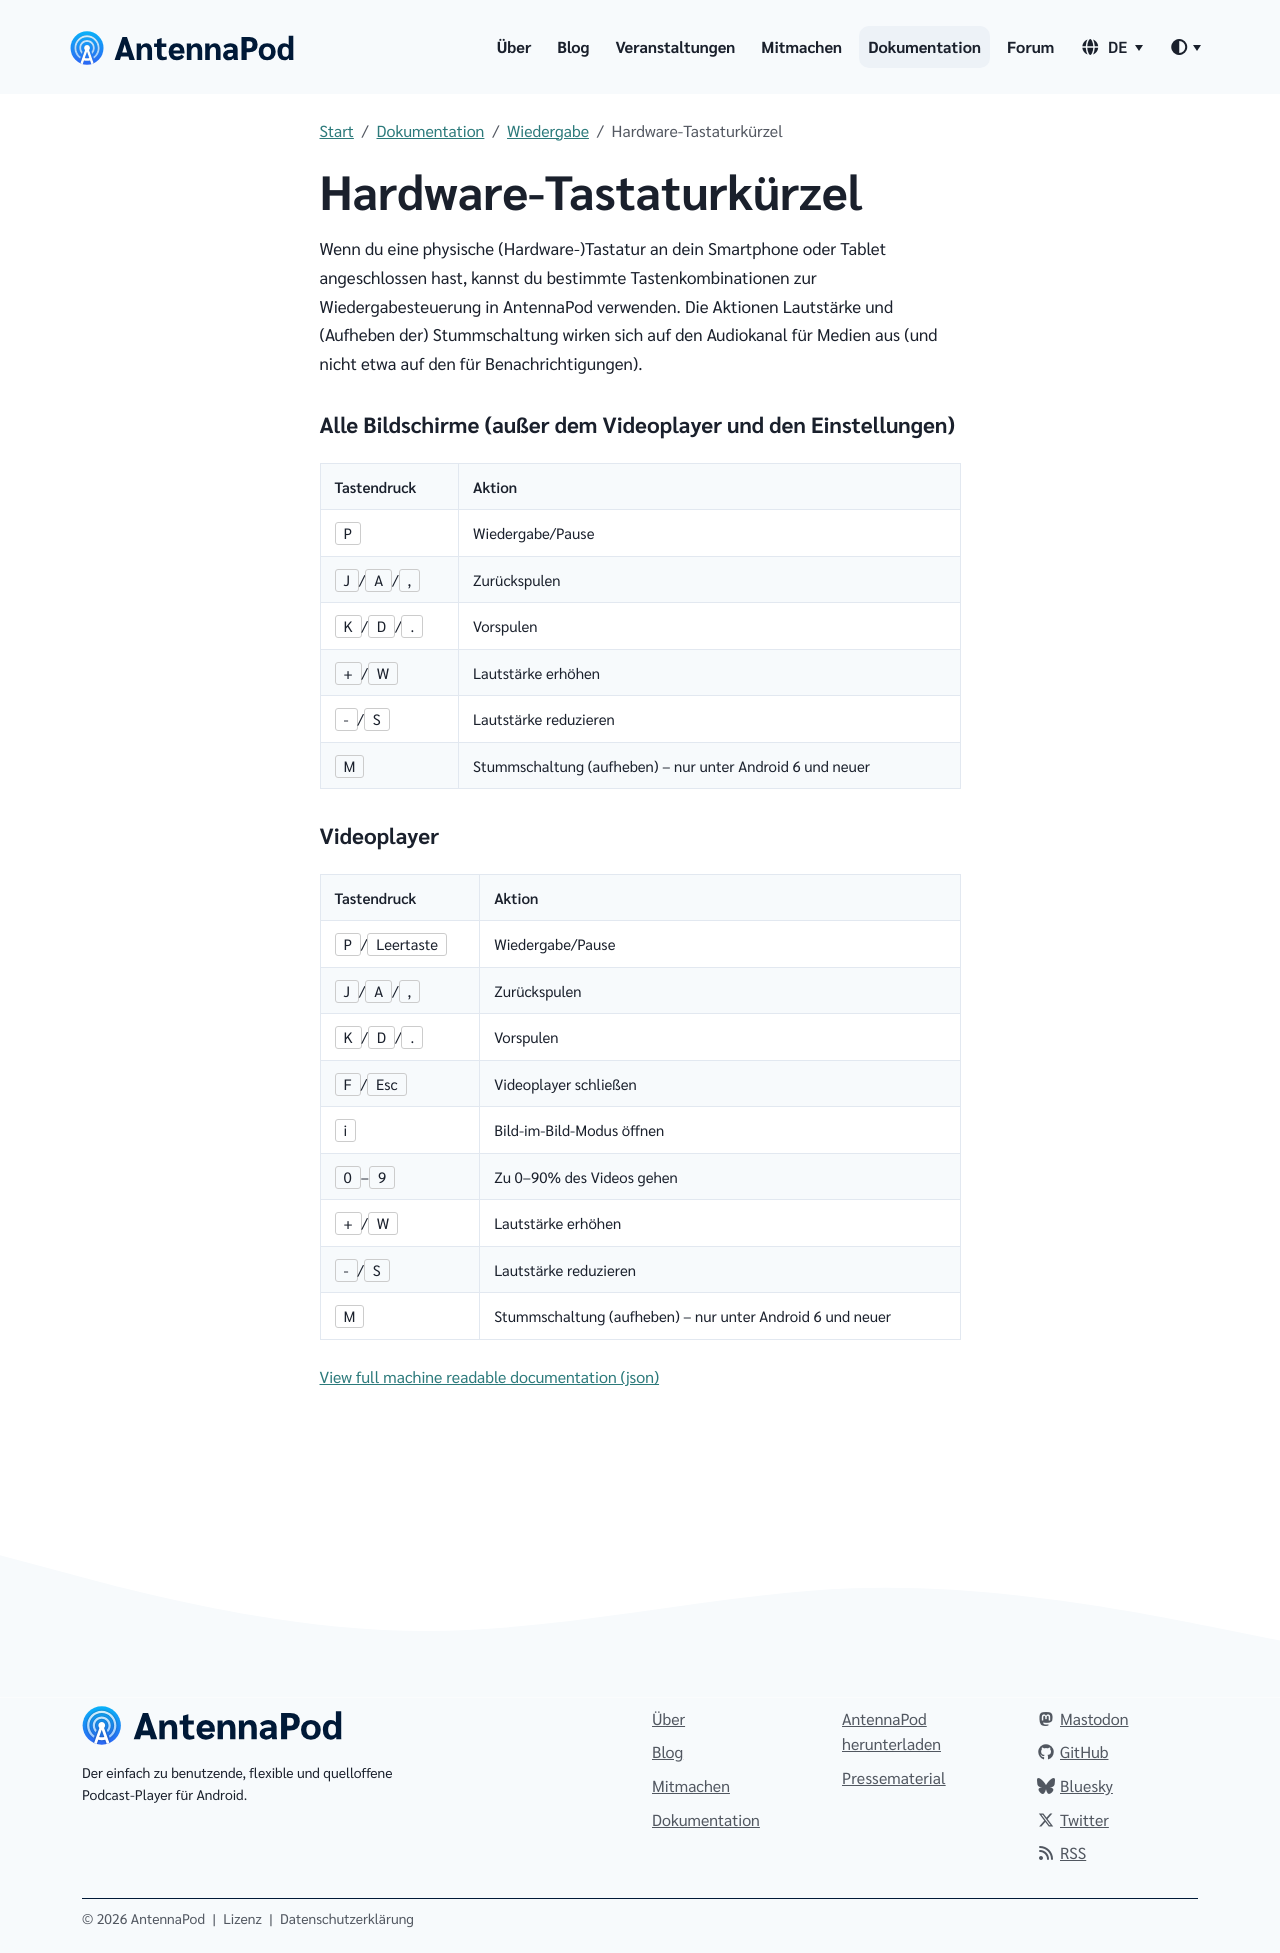

repository: AntennaPod/antennapod.github.io · page: de/documentation/playback/shortcuts.html · generator: jekyll

Wenn du eine physische (Hardware-)Tastatur an dein Smartphone oder Tablet angeschlossen hast, kannst du bestimmte Tastenkombinationen zur Wiedergabesteuerung in AntennaPod verwenden. Die Aktionen Lautstärke und (Aufheben der) Stummschaltung wirken sich auf den Audiokanal für Medien aus (und nicht etwa auf den für Benachrichtigungen).

### Alle Bildschirme (außer dem Videoplayer und den Einstellungen)

| Tastendruck | Aktion |
| --- | --- |
| `P` | Wiedergabe/Pause |
| `J`/`A`/`,` | Zurückspulen |
| `K`/`D`/`.` | Vorspulen |
| `+`/`W` | Lautstärke erhöhen |
| `-`/`S` | Lautstärke reduzieren |
| `M` | Stummschaltung (aufheben) – nur unter Android 6 und neuer |

### Videoplayer

| Tastendruck | Aktion |
| --- | --- |
| `P`/`Leertaste` | Wiedergabe/Pause |
| `J`/`A`/`,` | Zurückspulen |
| `K`/`D`/`.` | Vorspulen |
| `F`/`Esc` | Videoplayer schließen |
| `i` | Bild-im-Bild-Modus öffnen |
| `0`–`9` | Zu 0–90% des Videos gehen |
| `+`/`W` | Lautstärke erhöhen |
| `-`/`S` | Lautstärke reduzieren |
| `M` | Stummschaltung (aufheben) – nur unter Android 6 und neuer |
